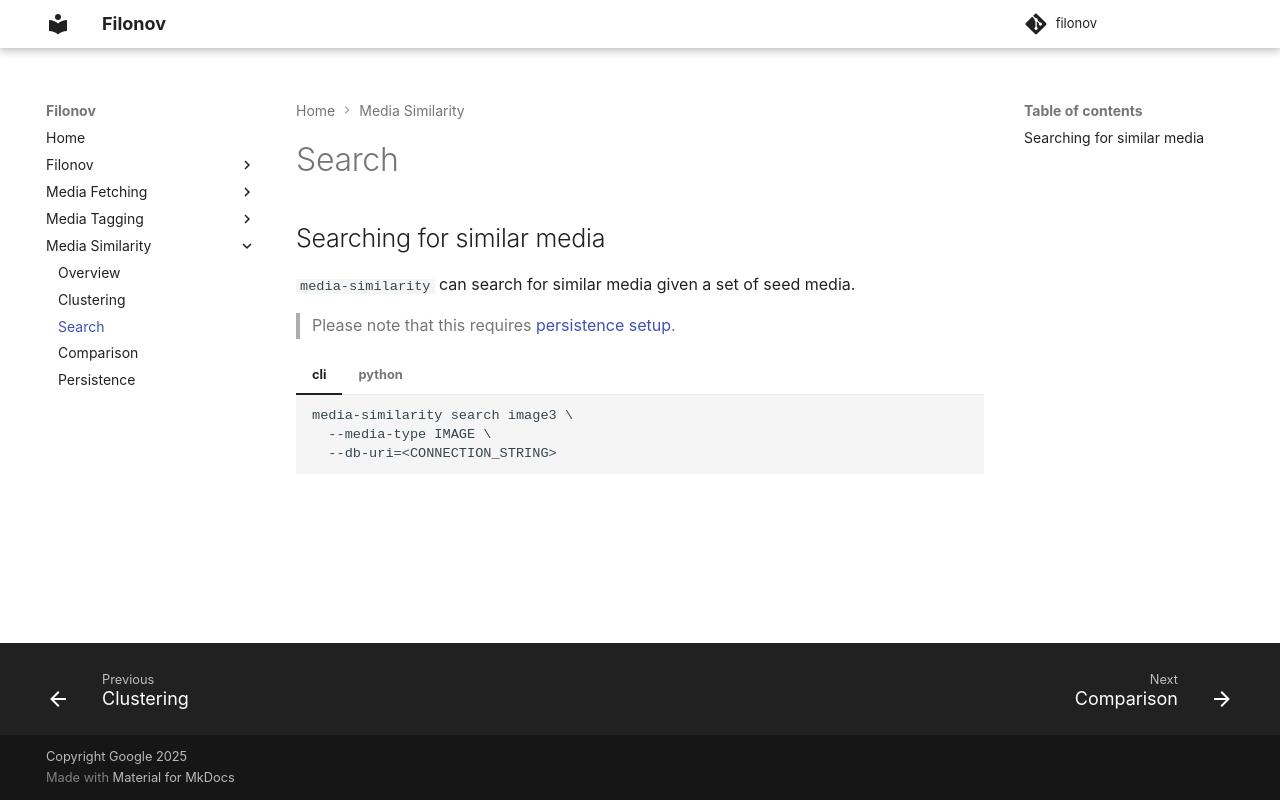

repository: google/filonov · page: similarity/search/index.html · generator: mkdocs

## Searching for similar media

`media-similarity` can search for similar media given a set of seed media.

> Please note that this requires [persistence setup](persistence.md).



/// tab | cli
```
media-similarity search image3 \
  --media-type IMAGE \
  --db-uri=<CONNECTION_STRING>
```
///

/// tab | python

```python
from media_similarity import MediaSimilaritySearchRequest, MediaSimilarityService

service = MediaSimilarityService.from_connecting_string(
  'sqlite:///tagging_results.db'
)

request = MediaSimilaritySearchRequest(
  media_paths=[
    'image3.png',
    ],
    media_type='IMAGE',
    n_results=1,
)

similar_media = service.find_similar_media(request)
```
///
